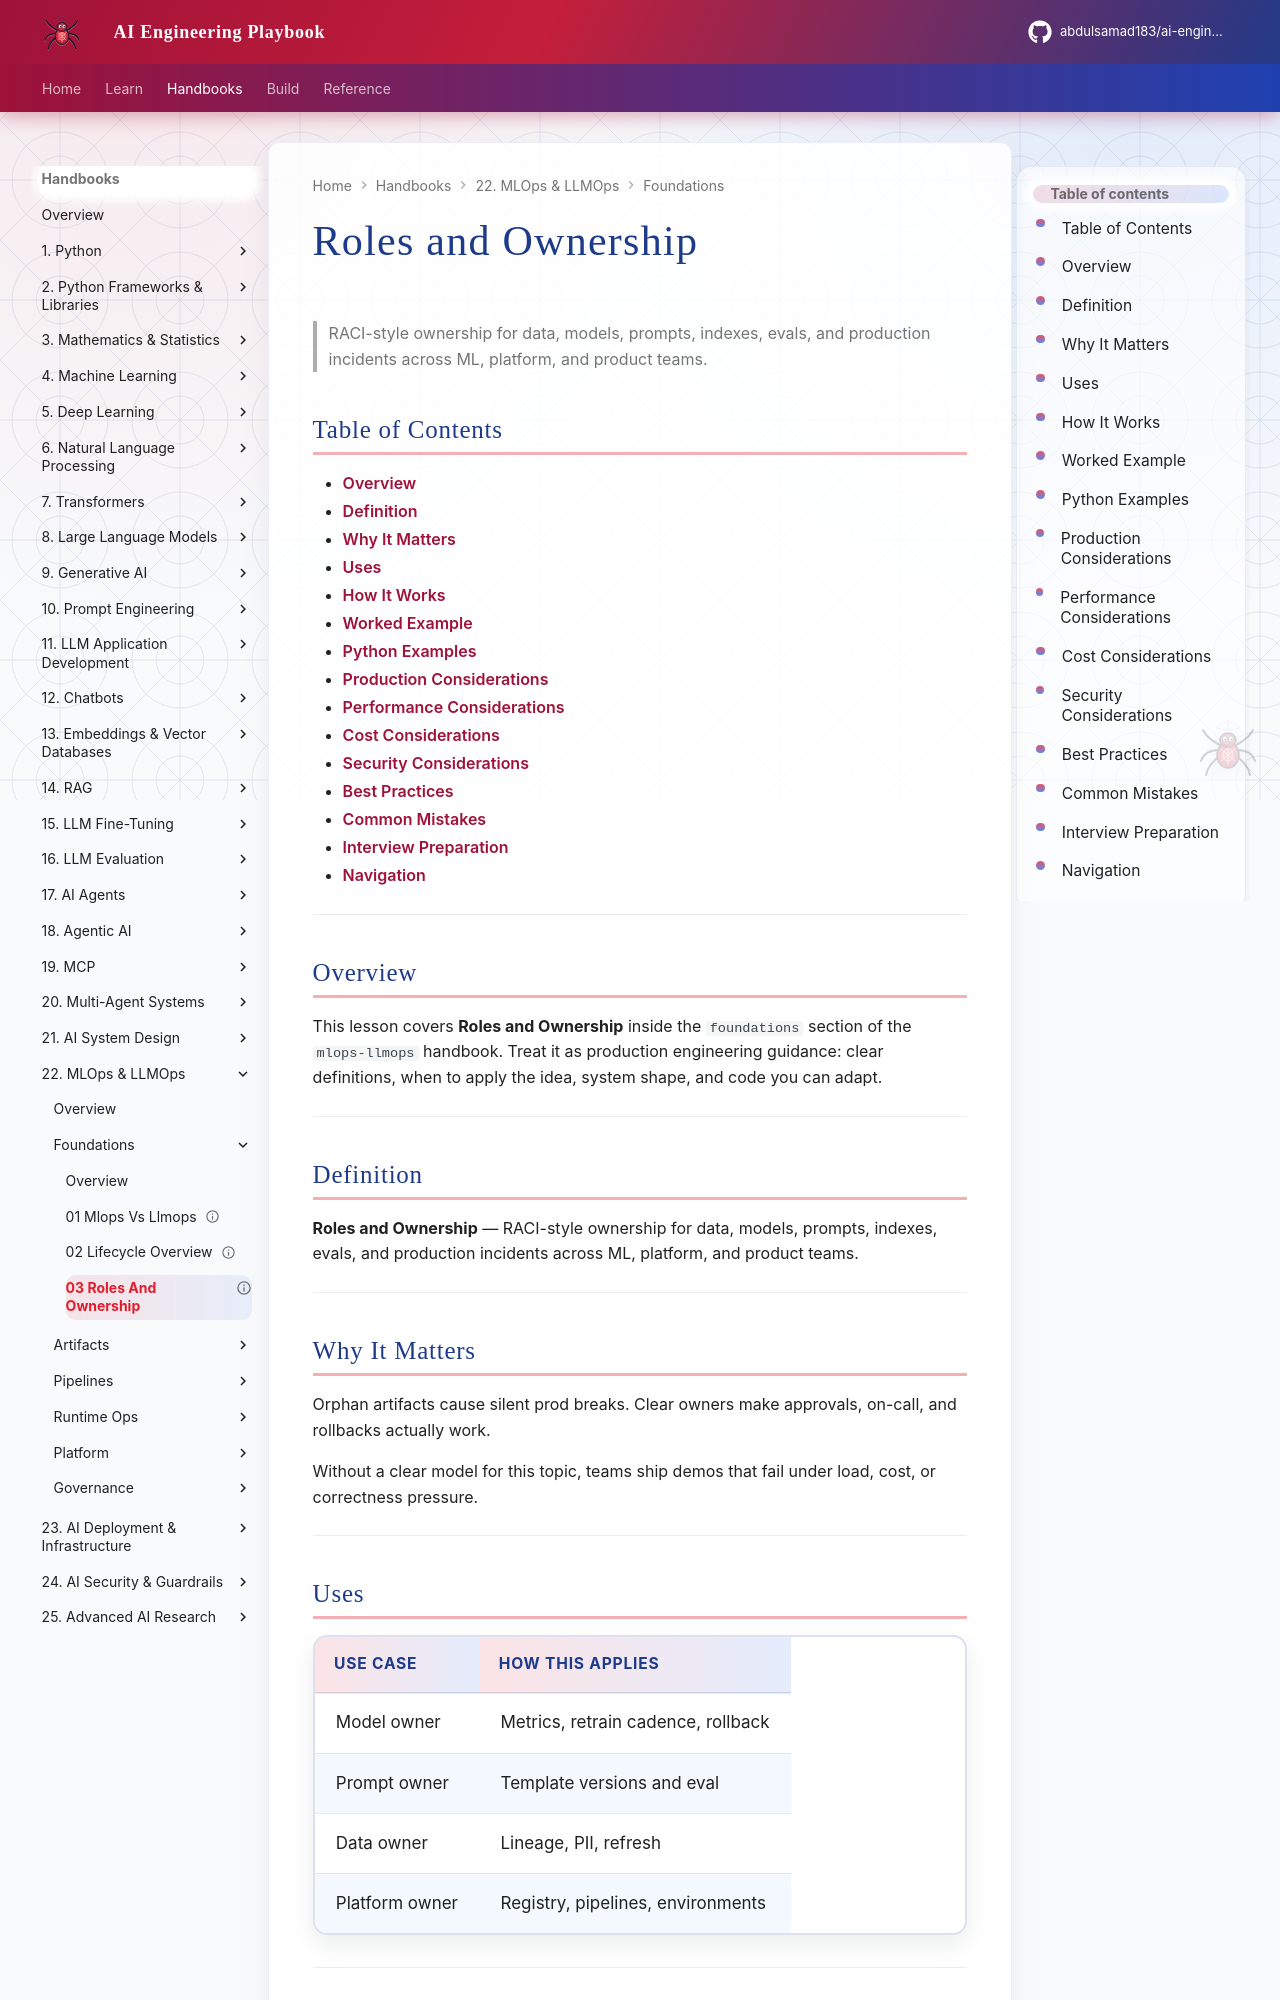

repository: abdulsamad183/ai-engineering-playbook · page: domains/mlops-llmops/foundations/03-roles-and-ownership/index.html · generator: mkdocs

---
title: "Roles and Ownership"
description: "RACI-style ownership for data, models, prompts, indexes, evals, and production incidents across ML, platform, and product teams."
domain: mlops-llmops
tags: [foundations, 03-roles-and-ownership]
status: published
created: 2026-08-12
updated: 2026-08-12
version: "1.0"
related:
  - ../llm-fine-tuning/README.md
  - ../ai-evaluation/README.md
  - ../README.md
---

# Roles and Ownership

> RACI-style ownership for data, models, prompts, indexes, evals, and production incidents across ML, platform, and product teams.

## Table of Contents

- [Overview](#overview)
- [Definition](#definition)
- [Why It Matters](#why-it-matters)
- [Uses](#uses)
- [How It Works](#how-it-works)
- [Worked Example](#worked-example)
- [Python Examples](#python-examples)
- [Production Considerations](#production-considerations)
- [Performance Considerations](#performance-considerations)
- [Cost Considerations](#cost-considerations)
- [Security Considerations](#security-considerations)
- [Best Practices](#best-practices)
- [Common Mistakes](#common-mistakes)
- [Interview Preparation](#interview-preparation)
- [Navigation](#navigation)

---

## Overview

This lesson covers **Roles and Ownership** inside the `foundations` section of the `mlops-llmops` handbook. Treat it as production engineering guidance: clear definitions, when to apply the idea, system shape, and code you can adapt.

---

## Definition

**Roles and Ownership** — RACI-style ownership for data, models, prompts, indexes, evals, and production incidents across ML, platform, and product teams.

---

## Why It Matters

Orphan artifacts cause silent prod breaks. Clear owners make approvals, on-call, and rollbacks actually work.

Without a clear model for this topic, teams ship demos that fail under load, cost, or correctness pressure.

---

## Uses

| Use case | How this applies |
|----------|------------------|
| Model owner | Metrics, retrain cadence, rollback |
| Prompt owner | Template versions and eval |
| Data owner | Lineage, PII, refresh |
| Platform owner | Registry, pipelines, environments |

---
